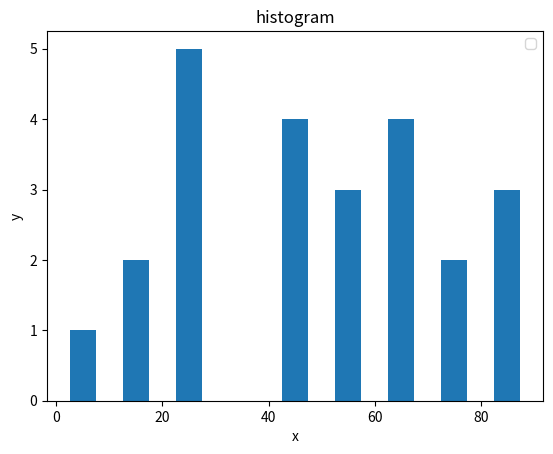

Reproduce this figure in Python.
from matplotlib import pyplot as plt

population_ages = [22,55, 62, 45, 21, 22,45,12,89,65,45,90,91,99,78,88,55,43,26,70,
                   13,69,57,21,9,99,65]

bins = list(range(0,100,10))

plt.hist(population_ages, bins, histtype = 'bar', rwidth = 0.5)

plt.xlabel('x')
plt.ylabel('y')

plt.title('histogram')
plt.legend()
plt.show()

